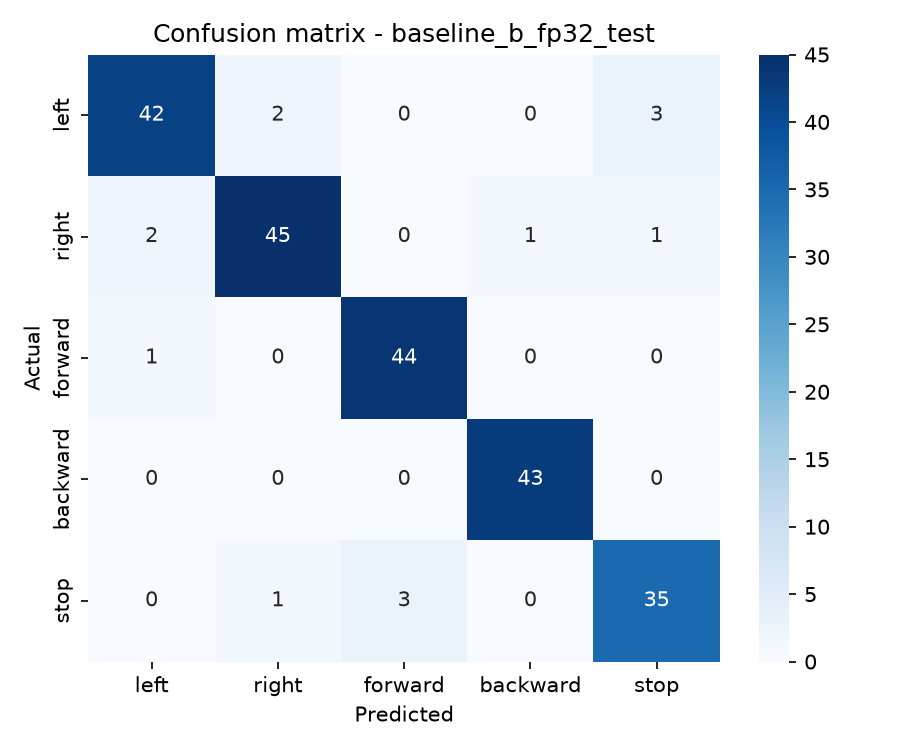

Data behind this chart, as committed beside it:
, left, right, forward, backward, stop
left, 42, 2, 0, 0, 3
right, 2, 45, 0, 1, 1
forward, 1, 0, 44, 0, 0
backward, 0, 0, 0, 43, 0
stop, 0, 1, 3, 0, 35
